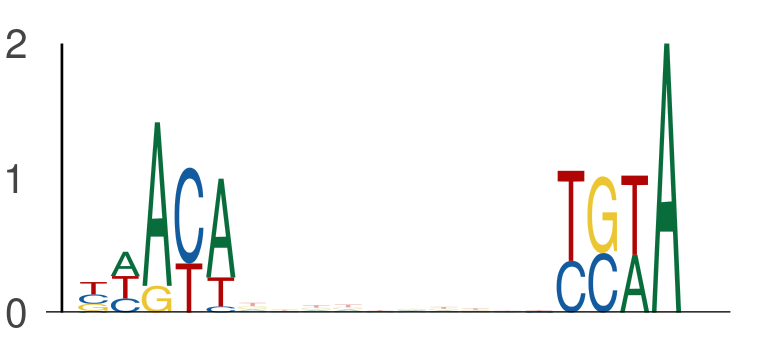

Data behind this chart, as committed beside it:
seq_index, start_position, end_position, is_reversed_complement
7684, 11, 16, 0
7684, 25, 30, 0
5974, 20, 25, 0
5974, 34, 39, 0
3407, 51, 56, 0
3407, 65, 70, 0
3291, 58, 63, 0
3291, 72, 77, 0
7559, 45, 50, 0
7559, 59, 64, 0
1603, 52, 57, 0
1603, 66, 71, 0
3422, 7, 12, 0
3422, 21, 26, 0
7292, 34, 39, 0
7292, 48, 53, 0
117, 39, 44, 0
117, 53, 58, 0
6575, 40, 45, 0
6575, 54, 59, 0
1281, 42, 47, 0
1281, 56, 61, 0
4044, 37, 42, 0
4044, 51, 56, 0
7207, 37, 42, 0
7207, 51, 56, 0
3772, 18, 23, 0
3772, 32, 37, 0
4146, 35, 40, 0
4146, 49, 54, 0
596, 25, 30, 0
596, 39, 44, 0
1168, 8, 13, 0
1168, 22, 27, 0
326, 6, 11, 0
326, 20, 25, 0
7486, 56, 61, 0
7486, 70, 75, 0
6722, 56, 61, 0
6722, 70, 75, 0
7767, 23, 28, 0
7767, 37, 42, 0
2344, 29, 34, 0
2344, 43, 48, 0
1344, 54, 59, 0
1344, 68, 73, 0
6233, 36, 41, 0
6233, 50, 55, 0
3798, 31, 36, 0
3798, 45, 50, 0
7388, 20, 25, 0
7388, 34, 39, 0
495, 17, 22, 0
495, 31, 36, 0
4886, 15, 20, 0
4886, 29, 34, 0
5136, 28, 33, 0
5136, 42, 47, 0
2252, 24, 29, 0
2252, 38, 43, 0
... 466 more rows
